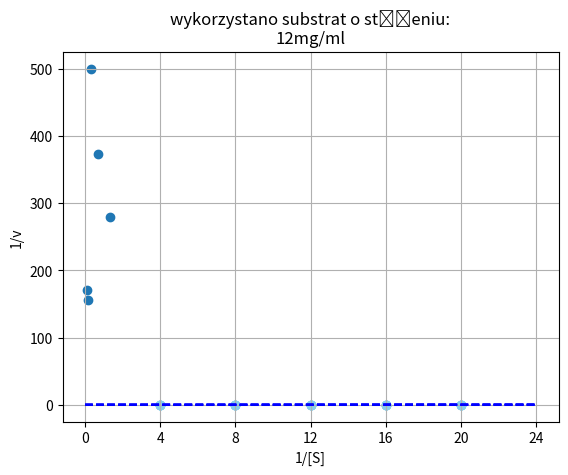

Reproduce this figure in Python.
import pandas as pd
import matplotlib.pyplot as plt
from scipy import stats as sp
import numpy as np

data = [(0.073, 0.077, 0.095, 0.137, 0.284), (0.084, 0.084, 0.102, 0.185, 0.386), (0.092, 0.095, 0.121, 0.216, 0.296), (0.141, 0.109, 0.136, 0.218, 0.409), (0.116, 0.118, 0.118, 0.249, 0.390), (0.069, 0.065, 0.075, 0.110, 0.191)]
times = [4,8,12,16,20]
solutions = [0.75, 1.5, 3, 6, 12]

data_frame = pd.DataFrame(data)
v = []

for col_id in range(len(data)-1):
    col = data_frame[col_id]
    for i in range(len(col)):
        col[i] -= col[5]
    col = col.loc[0:4]

    slope, intercept, r, p, std_err = sp.linregress(times, col)
    def linregress_func(x):
        return slope*x + intercept
    model = list(map(linregress_func, np.arange(0,25,4)))

    print(slope)
    v.append(1/slope)

    plt.title("wykorzystano substrat o stężeniu:\n" + str(solutions[col_id]) + "mg/ml")
    plt.xlabel("czas [min]")
    plt.ylabel("względna wartość absorbancji")
    plt.grid(True)
    plt.scatter(times, col, color = "skyblue")
    plt.plot(np.arange(0,25,4), model, color = "blue", linestyle = "dashed")
    plt.xticks(np.arange(0,25,4))
    plt.show()


for i in range(len(solutions)):
    solutions[i] = 1/solutions[i]
solutions.reverse()
v.reverse()
plt.scatter(solutions, v)
plt.ylabel("1/v")
plt.xlabel("1/[S]")
plt.show()
